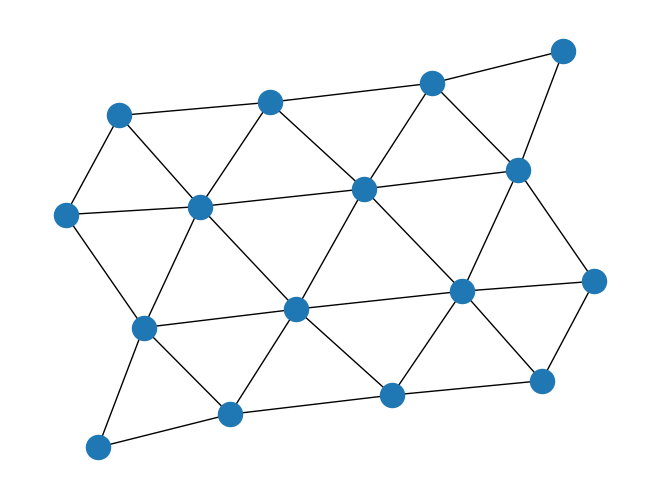

The script that saved this image:
import numpy as np
import networkx as nx
import matplotlib.pyplot as plt

class TriangleChip():
    def __init__(self, n):
        self.chip = self.get_chip(n)

    def get_chip(self, n):
        if n < 4:
            n = 4
        height = int(np.ceil(n / np.sqrt(n)))
        width = int(np.ceil(n / height))
        graph = nx.Graph()
        graph.add_nodes_from(range(width * height))
        for h in range(height):
            w_edges = [(h * height + w1, h * height + (w1 + 1)) for w1 in range(width - 1)]
            graph.add_edges_from(w_edges)
            if h > 0:
                if h % 2:
                    for w in range(width):
                        graph.add_edge(h * height + w, (h - 1) * height + w)
                        if w > 0:
                            graph.add_edge(h * height + w, (h - 1) * height + w - 1)
                else:
                    for w in range(width):
                        graph.add_edge(h * height + w, (h - 1) * height + w)
                        if not w == width - 1:
                            graph.add_edge(h * height + w, (h - 1) * height + w + 1)

        plt.ion()
        nx.draw(graph)
        plt.draw()
        plt.pause(10)
        plt.close()

        return graph
        
chip = TriangleChip(16)
